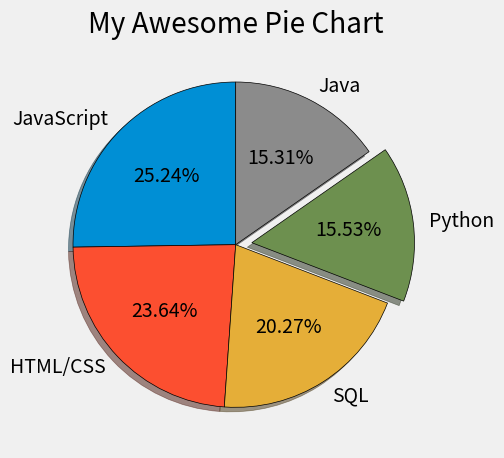

Generate this figure with matplotlib:
"""
Pie Charts are very efficient for showing data properties.

Pie charts work well for up to 6 items.
More than this number it will get crowded.
"""
from matplotlib import pyplot as plt

plt.style.use("fivethirtyeight")

slices = [59219, 55466, 47544, 36443, 35917]
labels = ['JavaScript', 'HTML/CSS', 'SQL', 'Python', 'Java']
explode = [0, 0, 0, 0.1, 0]

plt.pie(slices, labels=labels, explode=explode, shadow=True,
        startangle=90, autopct='%1.2f%%',
        wedgeprops={'edgecolor': 'black'})

plt.title("My Awesome Pie Chart")
plt.tight_layout()
plt.show()
